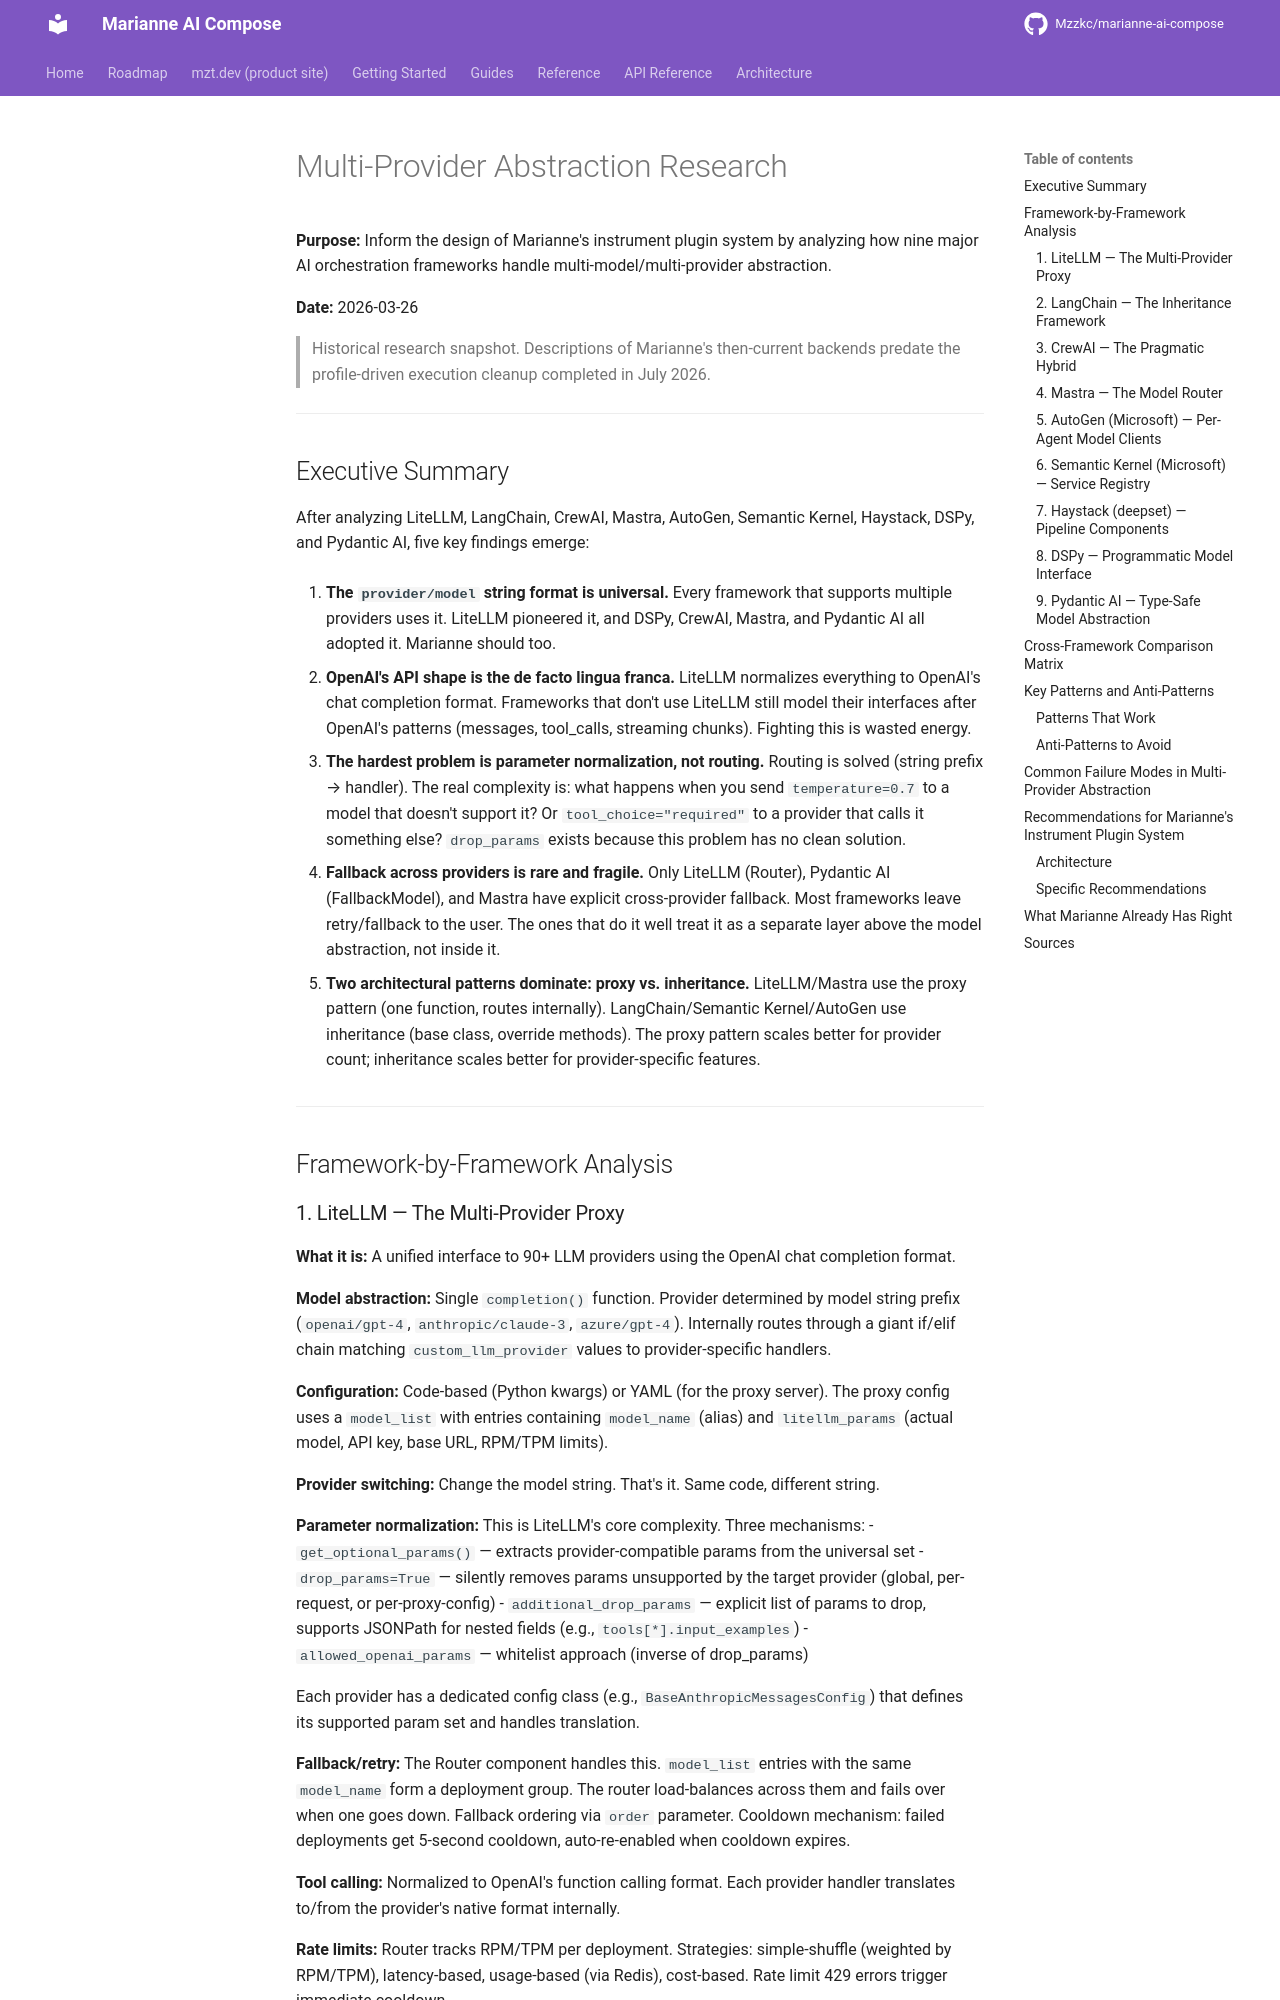

repository: Mzzkc/marianne-ai-compose · page: research/2026-03-26-multi-provider-abstraction-research/index.html · generator: mkdocs

# Multi-Provider Abstraction Research

**Purpose:** Inform the design of Marianne's instrument plugin system by analyzing how nine major AI orchestration frameworks handle multi-model/multi-provider abstraction.

**Date:** 2026-03-26

> Historical research snapshot. Descriptions of Marianne's then-current
> backends predate the profile-driven execution cleanup completed in July 2026.

---

## Executive Summary

After analyzing LiteLLM, LangChain, CrewAI, Mastra, AutoGen, Semantic Kernel, Haystack, DSPy, and Pydantic AI, five key findings emerge:

1. **The `provider/model` string format is universal.** Every framework that supports multiple providers uses it. LiteLLM pioneered it, and DSPy, CrewAI, Mastra, and Pydantic AI all adopted it. Marianne should too.

2. **OpenAI's API shape is the de facto lingua franca.** LiteLLM normalizes everything to OpenAI's chat completion format. Frameworks that don't use LiteLLM still model their interfaces after OpenAI's patterns (messages, tool_calls, streaming chunks). Fighting this is wasted energy.

3. **The hardest problem is parameter normalization, not routing.** Routing is solved (string prefix → handler). The real complexity is: what happens when you send `temperature=0.7` to a model that doesn't support it? Or `tool_choice="required"` to a provider that calls it something else? `drop_params` exists because this problem has no clean solution.

4. **Fallback across providers is rare and fragile.** Only LiteLLM (Router), Pydantic AI (FallbackModel), and Mastra have explicit cross-provider fallback. Most frameworks leave retry/fallback to the user. The ones that do it well treat it as a separate layer above the model abstraction, not inside it.

5. **Two architectural patterns dominate: proxy vs. inheritance.** LiteLLM/Mastra use the proxy pattern (one function, routes internally). LangChain/Semantic Kernel/AutoGen use inheritance (base class, override methods). The proxy pattern scales better for provider count; inheritance scales better for provider-specific features.

---

## Framework-by-Framework Analysis
